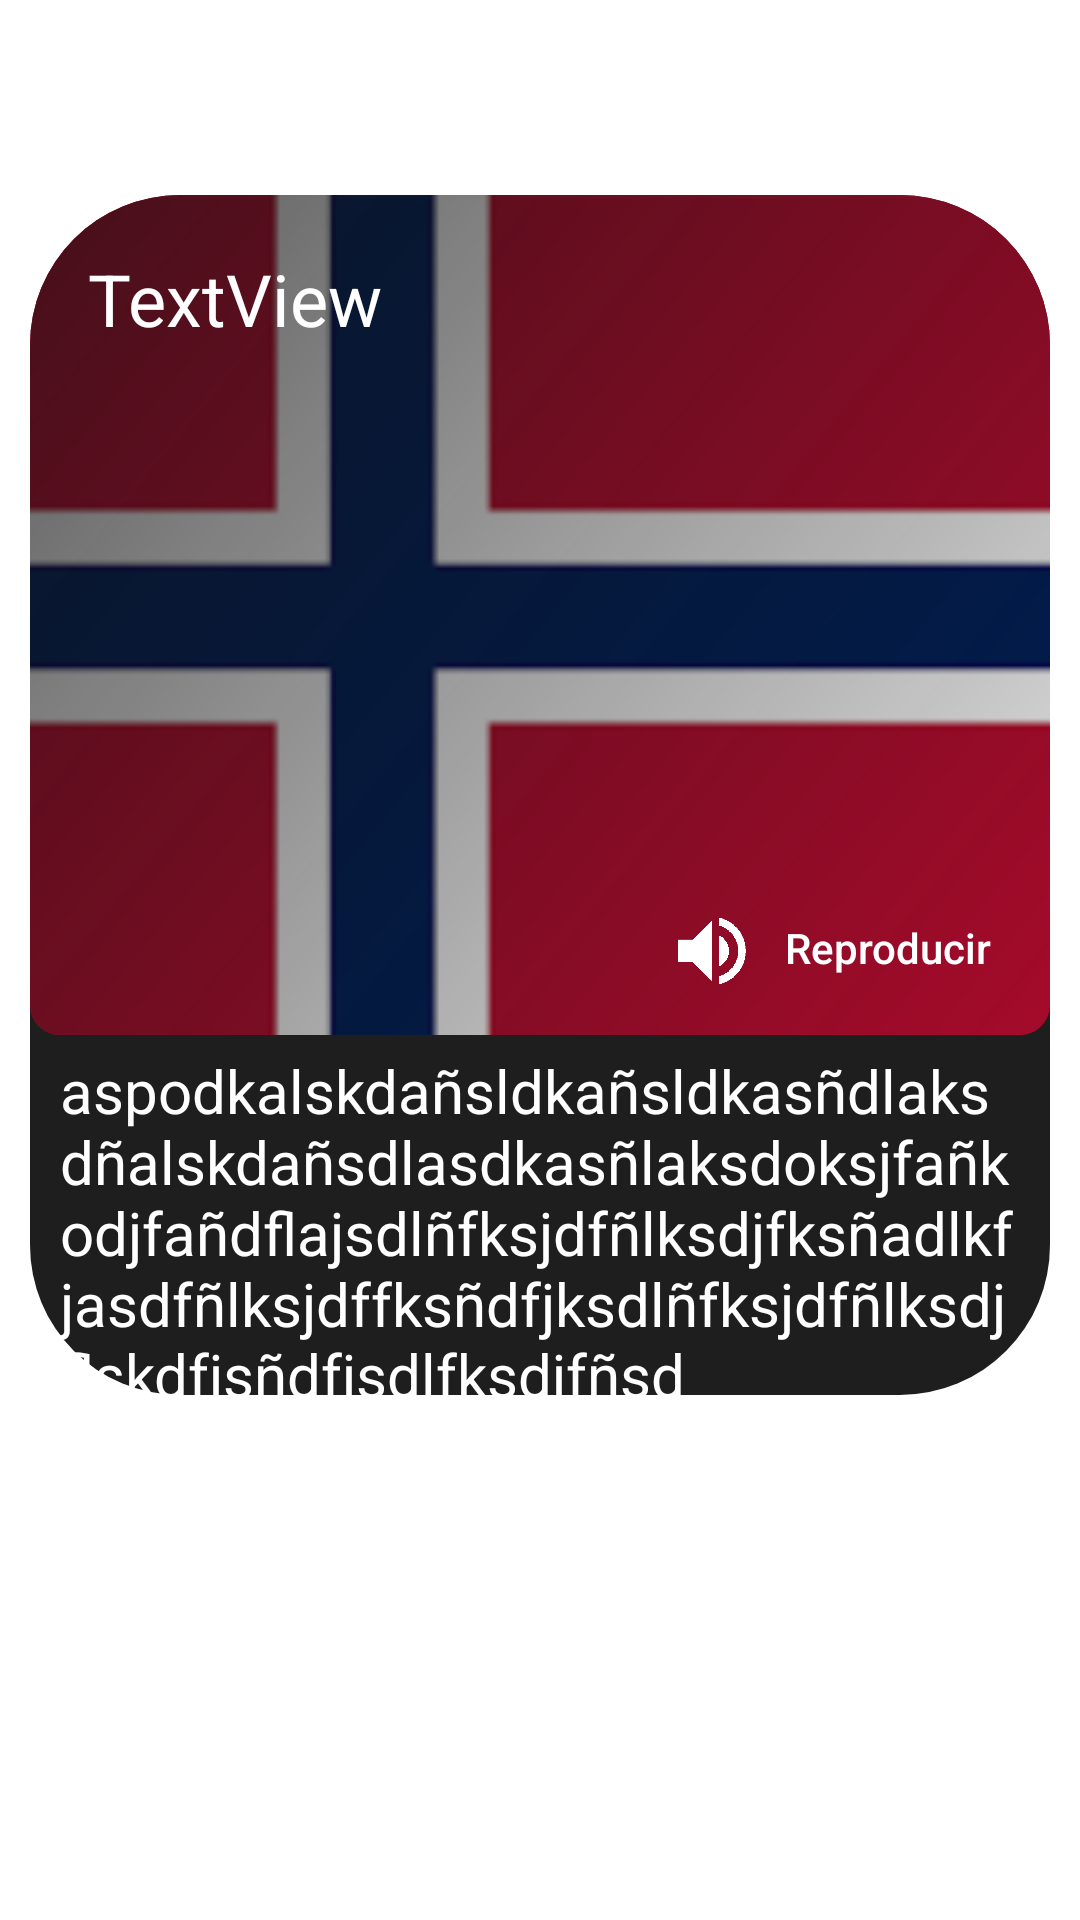

Produce the Android XML layout that renders to this screen, including the resource entries it uses.
<!-- AndroidManifest.xml: application theme Theme.MagicCards -->
<!-- res/layout/comppps.xml -->
<?xml version="1.0" encoding="utf-8"?>
<RelativeLayout xmlns:android="http://schemas.android.com/apk/res/android"
    xmlns:app="http://schemas.android.com/apk/res-auto"
    xmlns:tools="http://schemas.android.com/tools"
    android:layout_width="match_parent"
    android:layout_height="match_parent">

    <LinearLayout
        android:layout_width="match_parent"
        android:layout_height="match_parent"
        android:orientation="vertical">

        <androidx.constraintlayout.widget.ConstraintLayout
            android:layout_width="match_parent"
            android:layout_height="514dp"
            android:layout_marginStart="10dp"
            android:layout_marginTop="65dp"
            android:layout_marginEnd="10dp"
            android:layout_weight="1"
            android:background="@drawable/pppj"
            android:minHeight="514dp"
            app:layout_constraintBottom_toBottomOf="parent"
            app:layout_constraintEnd_toEndOf="parent"
            app:layout_constraintStart_toStartOf="parent"
            app:layout_constraintTop_toTopOf="parent"
            app:layout_constraintVertical_bias="1.0">


            <Button
                android:id="@+id/button3"
                android:layout_width="wrap_content"
                android:layout_height="wrap_content"
                android:layout_marginEnd="10dp"
                android:layout_marginBottom="10dp"
                android:background="#00000000"
                android:text="Reproducir"
                android:textAllCaps="false"
                android:textColor="#FFFFFF"
                app:iconPadding="0dp"
                app:layout_constraintBottom_toTopOf="@+id/mtxt4"
                app:layout_constraintEnd_toEndOf="parent" />

            <com.google.android.material.imageview.ShapeableImageView
                android:id="@+id/mggg"
                android:layout_width="match_parent"
                android:layout_height="280dp"
                android:background="@drawable/lllgt"
                android:scaleType="centerCrop"
                app:layout_constraintEnd_toEndOf="parent"
                app:layout_constraintStart_toStartOf="parent"
                app:layout_constraintTop_toTopOf="parent"
                app:shapeAppearanceOverlay="@style/ShapeAppearanceOverlay.App.CornerSize10Percent"
                app:srcCompat="@drawable/norway" />

            <ImageView
                android:id="@+id/imageView2"
                android:layout_width="match_parent"
                android:layout_height="280dp"
                android:background="@drawable/bbbg"
                android:clipToOutline="true"
                app:layout_constraintEnd_toEndOf="parent"
                app:layout_constraintStart_toStartOf="parent"
                app:layout_constraintTop_toTopOf="parent" />

            <TextView
                android:id="@+id/mtxt4"
                android:layout_width="match_parent"
                android:layout_height="wrap_content"
                android:layout_marginStart="10dp"
                android:layout_marginTop="5dp"
                android:layout_marginEnd="10dp"
                android:text="aspodkalskdañsldkañsldkasñdlaksdñalskdañsdlasdkasñlaksdoksjfañkodjfañdflajsdlñfksjdfñlksdjfksñadlkfjasdfñlksjdffksñdfjksdlñfksjdfñlksdjflskdfjsñdfjsdlfksdjfñsd"
                android:textColor="#ffffff"
                android:textSize="20sp"
                app:layout_constraintBottom_toBottomOf="parent"
                app:layout_constraintEnd_toEndOf="parent"
                app:layout_constraintHorizontal_bias="0.06"
                app:layout_constraintStart_toStartOf="parent"
                app:layout_constraintTop_toBottomOf="@+id/imageView2"
                app:layout_constraintVertical_bias="0.0" />

            <TextView
                android:id="@+id/mtxt"
                android:layout_width="wrap_content"
                android:layout_height="wrap_content"
                android:text="TextView"
                android:textColor="#ffffff"
                android:textSize="24sp"
                app:layout_constraintBottom_toBottomOf="parent"
                app:layout_constraintEnd_toEndOf="parent"
                app:layout_constraintHorizontal_bias=".08"
                app:layout_constraintStart_toStartOf="parent"
                app:layout_constraintTop_toTopOf="parent"
                app:layout_constraintVertical_bias=".05" />


            <ImageButton
                android:id="@+id/imageButton3"
                android:layout_width="26dp"
                android:layout_height="22dp"
                android:layout_marginBottom="12dp"
                android:background="#00000000"
                android:scaleType="fitStart"
                app:layout_constraintBottom_toBottomOf="@+id/button3"
                app:layout_constraintEnd_toStartOf="@+id/button3"
                app:srcCompat="@drawable/souuuf"
                tools:ignore="TouchTargetSizeCheck,SpeakableTextPresentCheck" />

            <androidx.constraintlayout.widget.ConstraintLayout
                android:id="@+id/jjjjh"
                android:layout_width="302dp"
                android:layout_height="74dp"
                android:layout_marginEnd="36dp"
                android:layout_marginBottom="4dp"
                android:background="@drawable/llldf"
                android:orientation="horizontal"
                android:visibility="invisible"
                app:layout_constraintBottom_toTopOf="@+id/button3"
                app:layout_constraintEnd_toEndOf="@+id/button3">

                <TextView
                    android:id="@+id/textView5"
                    android:layout_width="match_parent"
                    android:layout_height="wrap_content"
                    android:layout_marginStart="25dp"
                    android:layout_marginEnd="25dp"
                    android:layout_weight="1"
                    android:text='Este stack de targetas contiene sonido, pulsa en "Reproducir" para escucharlo.'
                    android:textColor="#ffffff"
                    android:textSize="14sp"
                    app:layout_constraintBottom_toBottomOf="parent"
                    app:layout_constraintEnd_toEndOf="parent"
                    app:layout_constraintStart_toStartOf="parent"
                    app:layout_constraintTop_toTopOf="parent" />
            </androidx.constraintlayout.widget.ConstraintLayout>


        </androidx.constraintlayout.widget.ConstraintLayout>

        <LinearLayout
            android:layout_width="match_parent"
            android:layout_height="175dp"
            android:orientation="vertical"></LinearLayout>
    </LinearLayout>

</RelativeLayout>
<!-- resources referenced by this layout -->
<resources>
  <!-- drawable bbbg (drawable) -->
  <shape xmlns:android="http://schemas.android.com/apk/res/android">
      <corners
          android:bottomLeftRadius="10dp"
          android:bottomRightRadius="10dp"
          android:topLeftRadius="50dp"
          android:topRightRadius="50dp" />
      <gradient
          android:angle="135"
          android:centerX="100%"
          android:startColor="#11000000"
          android:centerColor="#aa101010"
          android:endColor="#101010"
          android:type="linear"
          />
  </shape>
  <!-- drawable llldf (drawable) -->
  <?xml version="1.0" encoding="utf-8"?>
  <shape xmlns:android="http://schemas.android.com/apk/res/android">
      <solid android:color="#313132"/>
      <corners
          android:bottomLeftRadius="30dp"
          android:bottomRightRadius="5dp"
          android:topLeftRadius="30dp"
          android:topRightRadius="30dp" />
  </shape>
  <!-- drawable lllgt (drawable) -->
  <shape xmlns:android="http://schemas.android.com/apk/res/android">
      <solid android:color="#ffffff"/>
      <corners
          android:bottomLeftRadius="10dp"
          android:bottomRightRadius="10dp"
          android:topLeftRadius="50dp"
          android:topRightRadius="50dp" />
  </shape>
  <!-- drawable norway: png bitmap (drawable, 4219 bytes) -->
  <!-- drawable pppj (drawable) -->
  <?xml version="1.0" encoding="utf-8"?>
  <shape xmlns:android="http://schemas.android.com/apk/res/android" android:shape="rectangle">
  
      <solid android:color="#1E1E1E"/>
      <corners android:radius="50dp"/>
  
  
  </shape>
  <!-- drawable souuuf: png bitmap (drawable, 1787 bytes) -->
  <style name="ShapeAppearanceOverlay.App.CornerSize10Percent" parent="">
          <item name="cornerSize">50dp</item>
          <item name="cornerSizeBottomRight">10dp</item>
          <item name="cornerSizeBottomLeft">10dp</item>
      </style>
  <style name="Theme.MagicCards" parent="Theme.MaterialComponents.DayNight.DarkActionBar">
          
          <item name="colorPrimary">@color/purple_500</item>
          <item name="colorPrimaryVariant">@color/purple_700</item>
          <item name="colorOnPrimary">@color/white</item>
          
          <item name="colorSecondary">@color/teal_200</item>
          <item name="colorSecondaryVariant">@color/teal_700</item>
          <item name="colorOnSecondary">@color/black</item>
          
          <item name="android:statusBarColor" tools:targetApi="l">@color/mcol</item>
          
      </style>
  <color name="purple_500">#FF6200EE</color>
  <color name="purple_700">#FF3700B3</color>
  <color name="white">#FFFFFFFF</color>
  <color name="teal_200">#FF03DAC5</color>
  <color name="teal_700">#FF018786</color>
  <color name="black">#FF000000</color>
  <color name="mcol">#101010</color>
</resources>
